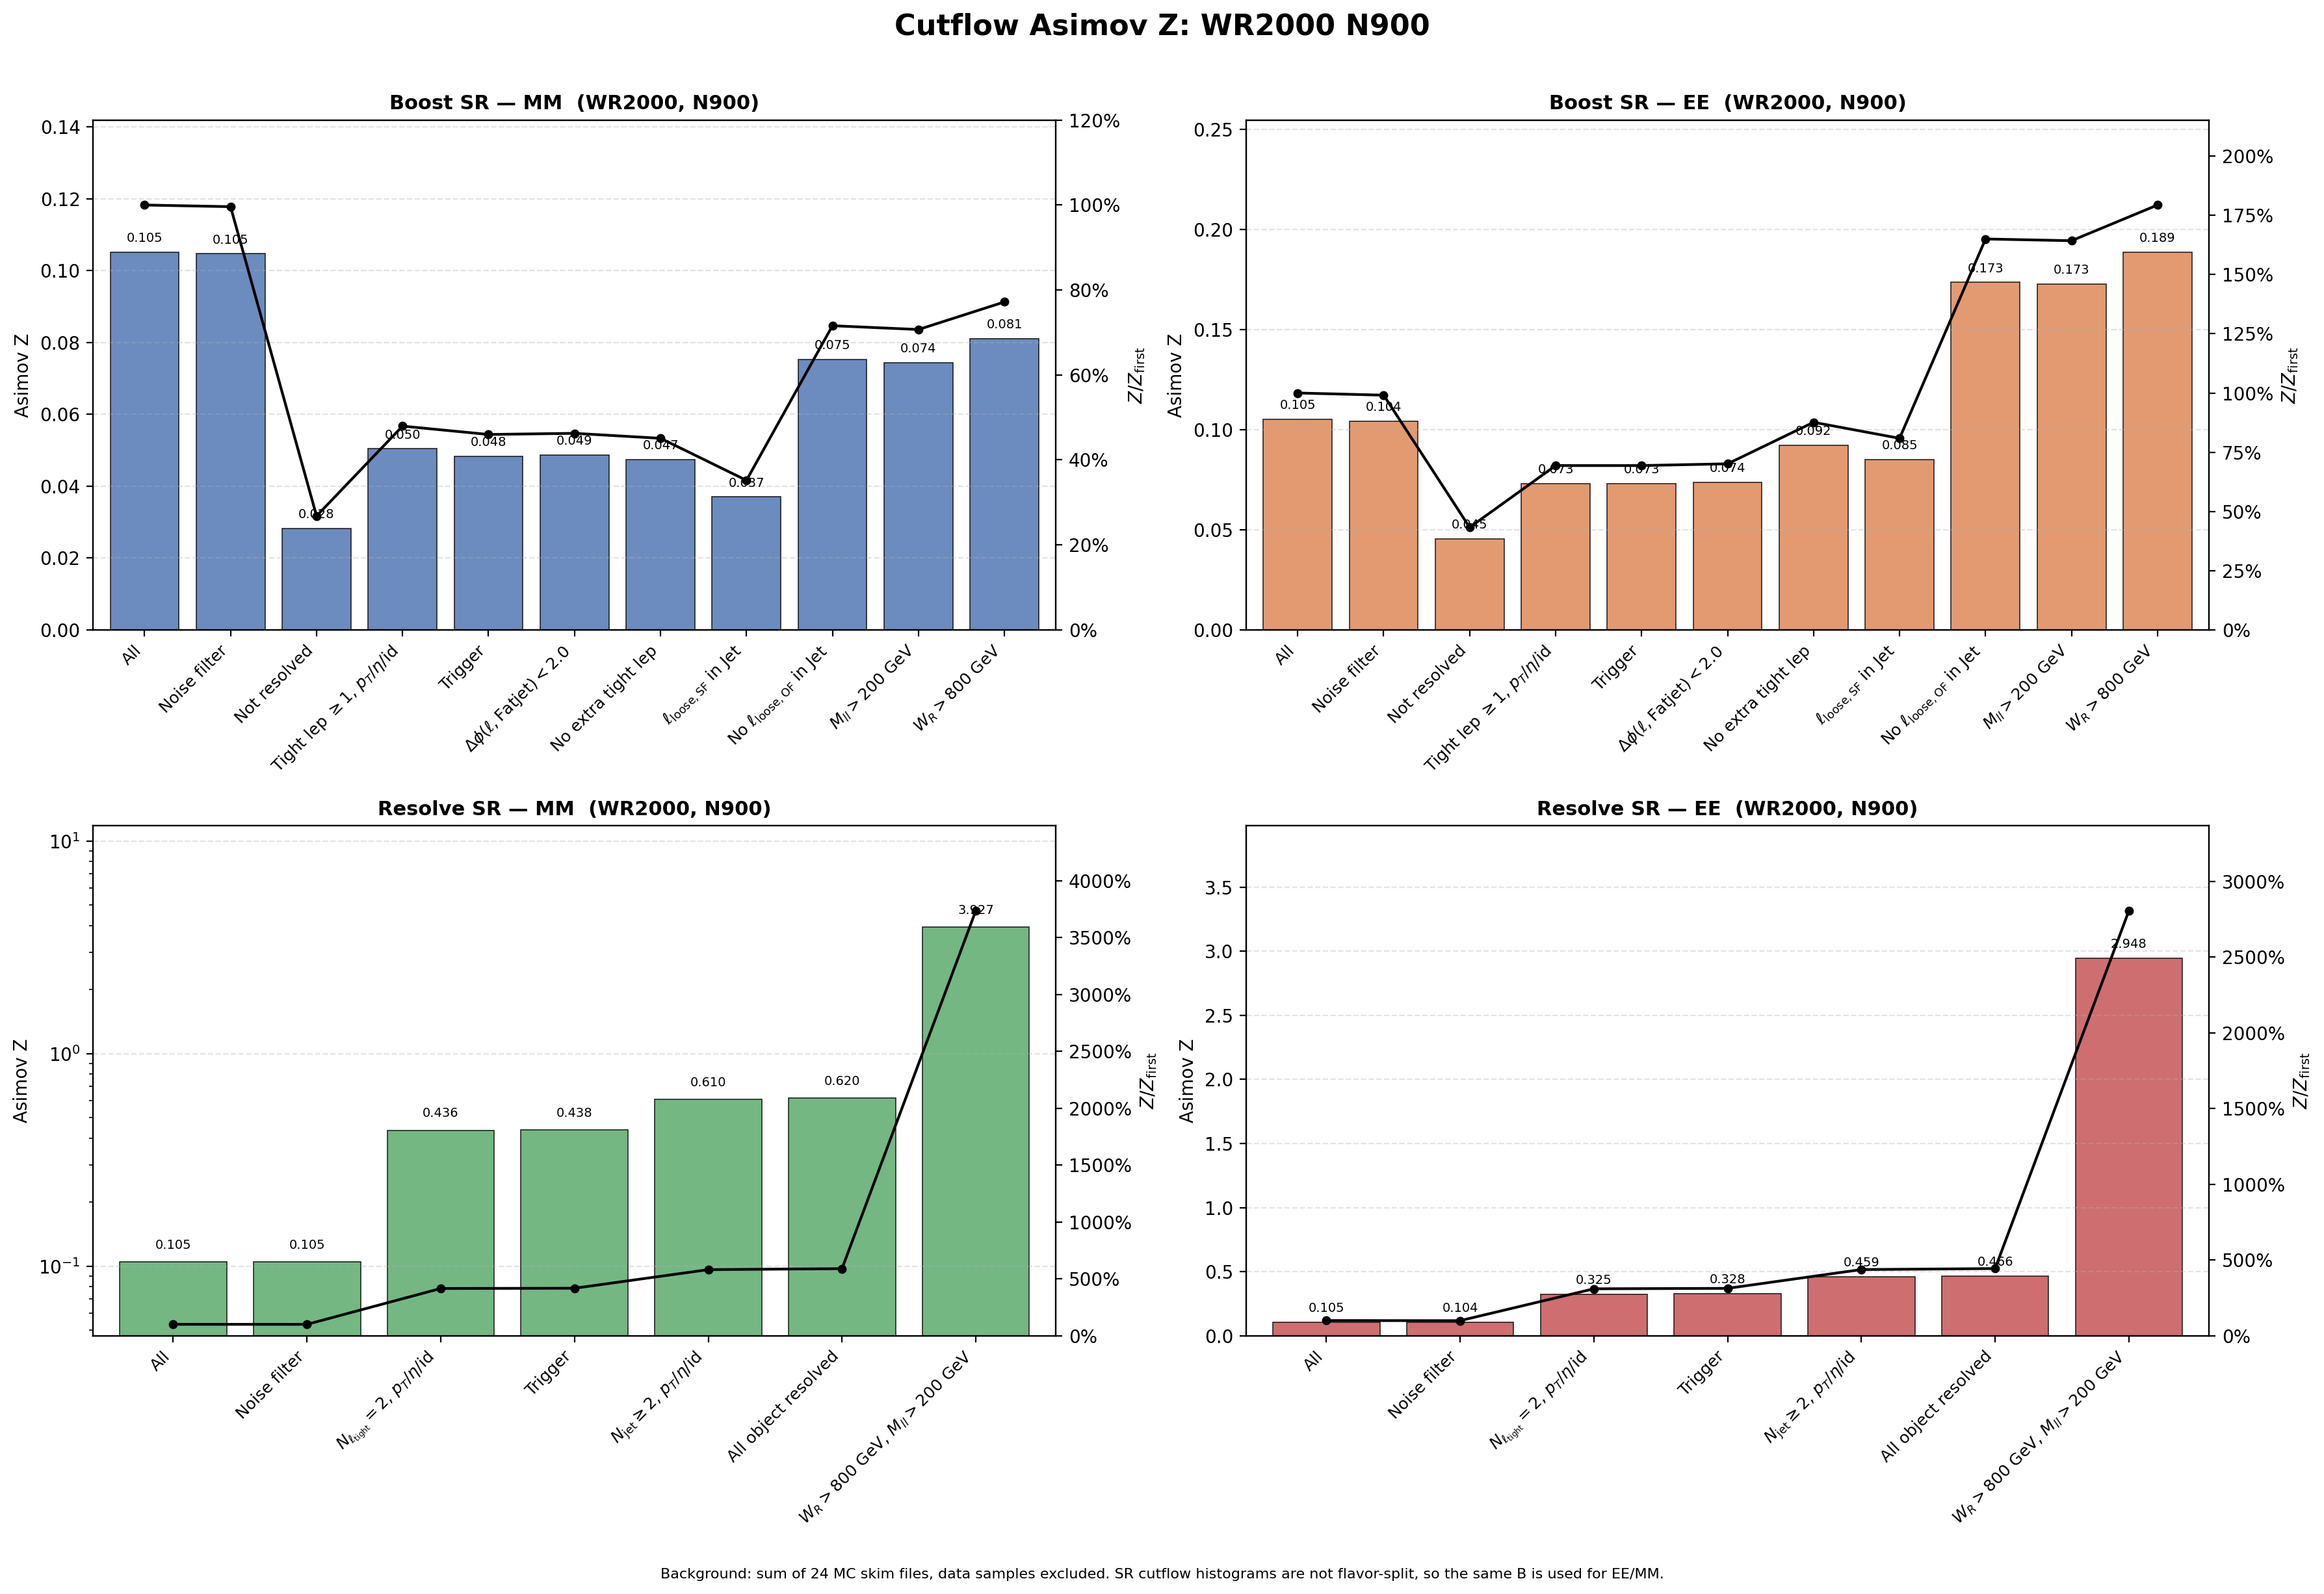

The data file committed next to this chart (first rows):
region, flavor, cut_index, cut, signal, background, asimov_z, z_over_first, z_reduction_percent
Boost, MM, 1, All, 1861, 3.1357246e+08, 0.1051, 1, 0
Boost, MM, 2, Noise filter, 1854, 3.1357246e+08, 0.1047, 0.9961, 0.3925
Boost, MM, 3, Not resolved, 486.4, 2.9820904e+08, 0.02817, 0.268, 73.1
Boost, MM, 4, Tight lep $\geq 1$, $p_T$/$\eta$/id, 470.3, 87065621, 0.05041, 0.4796, -78.96
Boost, MM, 5, Trigger, 450.2, 86727962, 0.04834, 0.4599, 4.096
Boost, MM, 6, $\Delta\phi(\ell,\mathrm{Fatjet})<2.0$, 444.8, 83676742, 0.04862, 0.4626, -0.5819
Boost, MM, 7, No extra tight lep, 50.06, 1115599, 0.04739, 0.4509, 2.528
Boost, MM, 8, $\ell_{\mathrm{loose,SF}}$ in Jet, 38.28, 1070859, 0.03699, 0.3519, 21.95
Boost, MM, 9, No $\ell_{\mathrm{loose,OF}}$ in Jet, 24.06, 102208, 0.07525, 0.7159, -103.4
Boost, MM, 10, $M_{ll}>200$ GeV, 23.59, 100736, 0.07431, 0.707, 1.249
Boost, MM, 11, $W_R>800$ GeV, 23.59, 84513, 0.08113, 0.7718, -9.176
Boost, EE, 1, All, 1861, 3.1357246e+08, 0.1051, 1, 0
Boost, EE, 2, Noise filter, 1844, 3.1357246e+08, 0.1041, 0.9909, 0.913
Boost, EE, 3, Not resolved, 785, 2.9820904e+08, 0.04546, 0.4325, 56.35
Boost, EE, 4, Tight lep $\geq 1$, $p_T$/$\eta$/id, 680.3, 87065621, 0.07291, 0.6936, -60.37
Boost, EE, 5, Trigger, 679, 86727962, 0.07291, 0.6936, 0.0001996
Boost, EE, 6, $\Delta\phi(\ell,\mathrm{Fatjet})<2.0$, 674.1, 83676742, 0.07369, 0.7011, -1.075
Boost, EE, 7, No extra tight lep, 97.3, 1115599, 0.09212, 0.8764, -25.01
Boost, EE, 8, $\ell_{\mathrm{loose,SF}}$ in Jet, 87.96, 1070859, 0.085, 0.8087, 7.723
Boost, EE, 9, No $\ell_{\mathrm{loose,OF}}$ in Jet, 55.46, 102208, 0.1735, 1.65, -104.1
Boost, EE, 10, $M_{ll}>200$ GeV, 54.81, 100736, 0.1727, 1.643, 0.4479
Boost, EE, 11, $W_R>800$ GeV, 54.81, 84513, 0.1885, 1.794, -9.175
Resolve, MM, 1, All, 1861, 3.1357246e+08, 0.1051, 1, 0
Resolve, MM, 2, Noise filter, 1854, 3.1357246e+08, 0.1047, 0.9961, 0.3925
Resolve, MM, 3, $N_{\ell_{\rm tight}}=2$, $p_T$/$\eta$/i…, 1426, 10678094, 0.4362, 4.15, -316.7
Resolve, MM, 4, Trigger, 1418, 10454697, 0.4385, 4.172, -0.5093
Resolve, MM, 5, $N_{\rm jet}\geq 2$, $p_T$/$\eta$/id, 1275, 4365292, 0.6103, 5.807, -39.2
Resolve, MM, 6, All object resolved, 1272, 4216375, 0.6196, 5.895, -1.515
Resolve, MM, 7, $W_R>800$ GeV, $M_{ll}>200$ GeV, 1157, 86381, 3.927, 37.36, -533.8
Resolve, EE, 1, All, 1861, 3.1357246e+08, 0.1051, 1, 0
Resolve, EE, 2, Noise filter, 1844, 3.1357246e+08, 0.1041, 0.9909, 0.913
Resolve, EE, 3, $N_{\ell_{\rm tight}}=2$, $p_T$/$\eta$/i…, 1063, 10678094, 0.3253, 3.095, -212.3
Resolve, EE, 4, Trigger, 1062, 10454697, 0.3284, 3.125, -0.9678
Resolve, EE, 5, $N_{\rm jet}\geq 2$, $p_T$/$\eta$/id, 958.3, 4365292, 0.4586, 4.364, -39.65
Resolve, EE, 6, All object resolved, 956.3, 4216375, 0.4657, 4.431, -1.541
Resolve, EE, 7, $W_R>800$ GeV, $M_{ll}>200$ GeV, 867.8, 86381, 2.948, 28.04, -532.9
